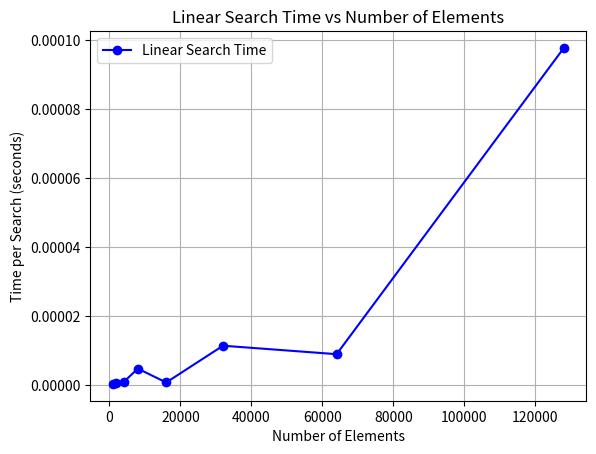

This figure's Python source:
import matplotlib.pyplot as plt

elements = [1000, 2000, 4000, 8000, 16000, 32000, 64000, 128000]
times = [
    3.484700e-07,
    6.400580e-07,
    8.705900e-07,
    4.788549e-06,
    7.649380e-07,
    1.143279e-05,
    8.978423e-06,
    9.783208e-05
]

plt.plot(elements, times, marker='o', color='blue', label='Linear Search Time')
plt.xlabel('Number of Elements')
plt.ylabel('Time per Search (seconds)')
plt.title('Linear Search Time vs Number of Elements')
plt.grid(True)
plt.legend()
plt.show()


